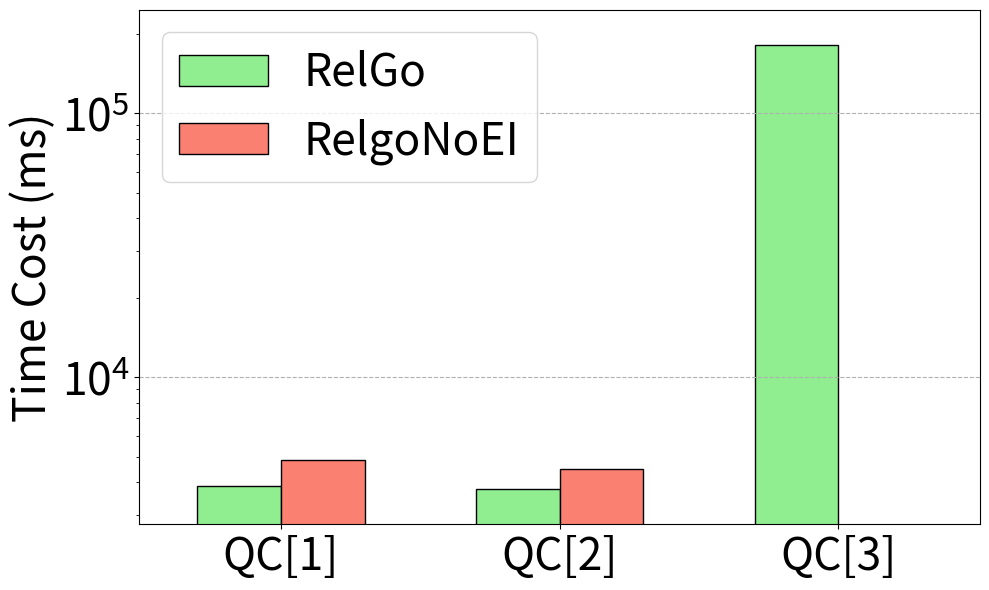

Recreate this plot in Python. (Note: this script raises an exception after producing the figure.)
import matplotlib.pyplot as plt
import numpy as np

# matplotlib.rcParams.update({'font.size': 22})

xlabel = ["QC[1]", "QC[2]", "QC[3]"]

xaxis = np.arange(len(xlabel))
xaxis_final = np.arange(len(xlabel))

y_woei = [4869, 4491, 0]

y_ours = [3893, 3784, 180559]

total_width, n = 0.6, 2
width = total_width / n

xaxis = xaxis - (total_width - width) / 2

plt.figure(figsize=(10, 6))

plt.bar(
    xaxis,
    y_ours,
    color="lightgreen",
    edgecolor="k",
    width=width,
    # hatch="/",
    label="RelGo",
)
plt.bar(
    xaxis + width,
    y_woei,
    color="salmon",
    edgecolor="k",
    width=width,
    # hatch="\\",
    label="RelgoNoEI",
)

plt.xticks(xaxis_final, xlabel, fontsize=32)
plt.yticks(fontsize=32)

plt.margins(0.08)

plt.ylabel("Time Cost (ms)", fontsize=32)

plt.yscale("log")

plt.grid(linestyle="--", axis="y")

plt.legend(loc="upper left", fontsize=32)
plt.tight_layout()
# plt.show()

plt.savefig("../paper/figures/exp/ablation_ei_sf10.pdf", bbox_inches="tight")
